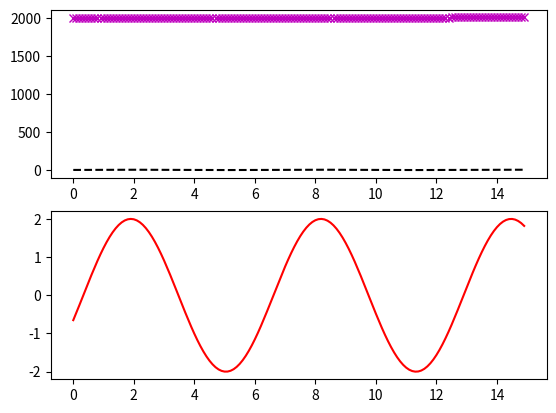

This chart was generated by the following Python code:
import numpy as np
import matplotlib.pyplot as plt

def f(t):
  return np.cos(2015+t)

t1 = np.arange(0.0, 15.0, 0.1)
t2 = np.arange(0.0, 15.0, 0.1)

plt.figure(1)

plt.subplot(211)

plt.plot(t1, 1997+t1, 'mx', t2, 2*f(t1), 'k--')

plt.subplot(212)
plt.plot(t2, 2*f(t2), 'r')
plt.savefig('Pregunta3.png')
plt.show()
